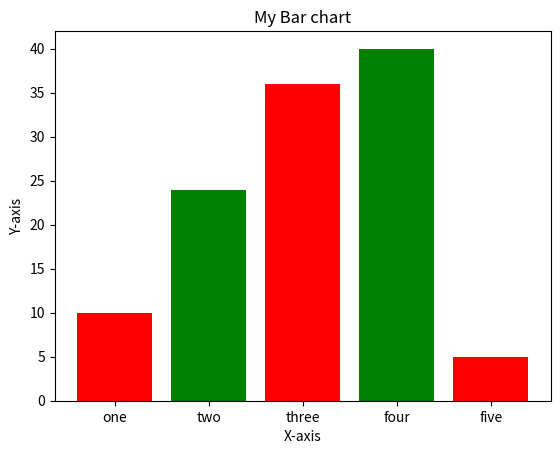

Python code for this plot:
import matplotlib.pyplot as plt

left=[1,2,3,4,5]
height=[10,24,36,40,5]

tick_label=['one','two','three','four','five']
plt.bar(left,height,tick_label=tick_label,width=0.8,color=['red','green'])

plt.xlabel('X-axis')
plt.ylabel('Y-axis')

plt.title('My Bar chart')
plt.show()